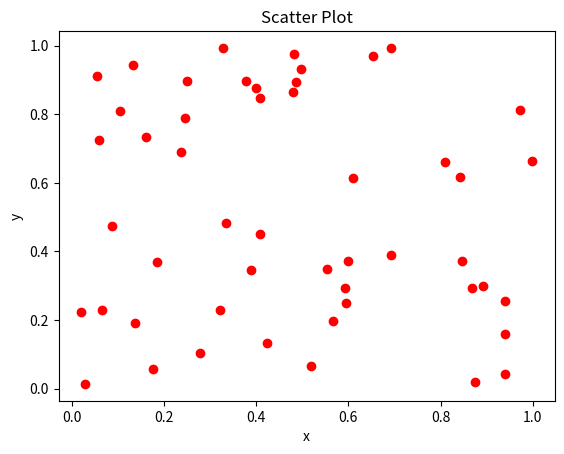

Source code (Python):
import numpy as np
import matplotlib.pyplot as plt

x = np.random.rand(50)
y = np.random.rand(50)

plt.figure()
plt.scatter(x, y, color='red')
plt.xlabel('x')
plt.ylabel('y')
plt.title('Scatter Plot')
plt.show()
